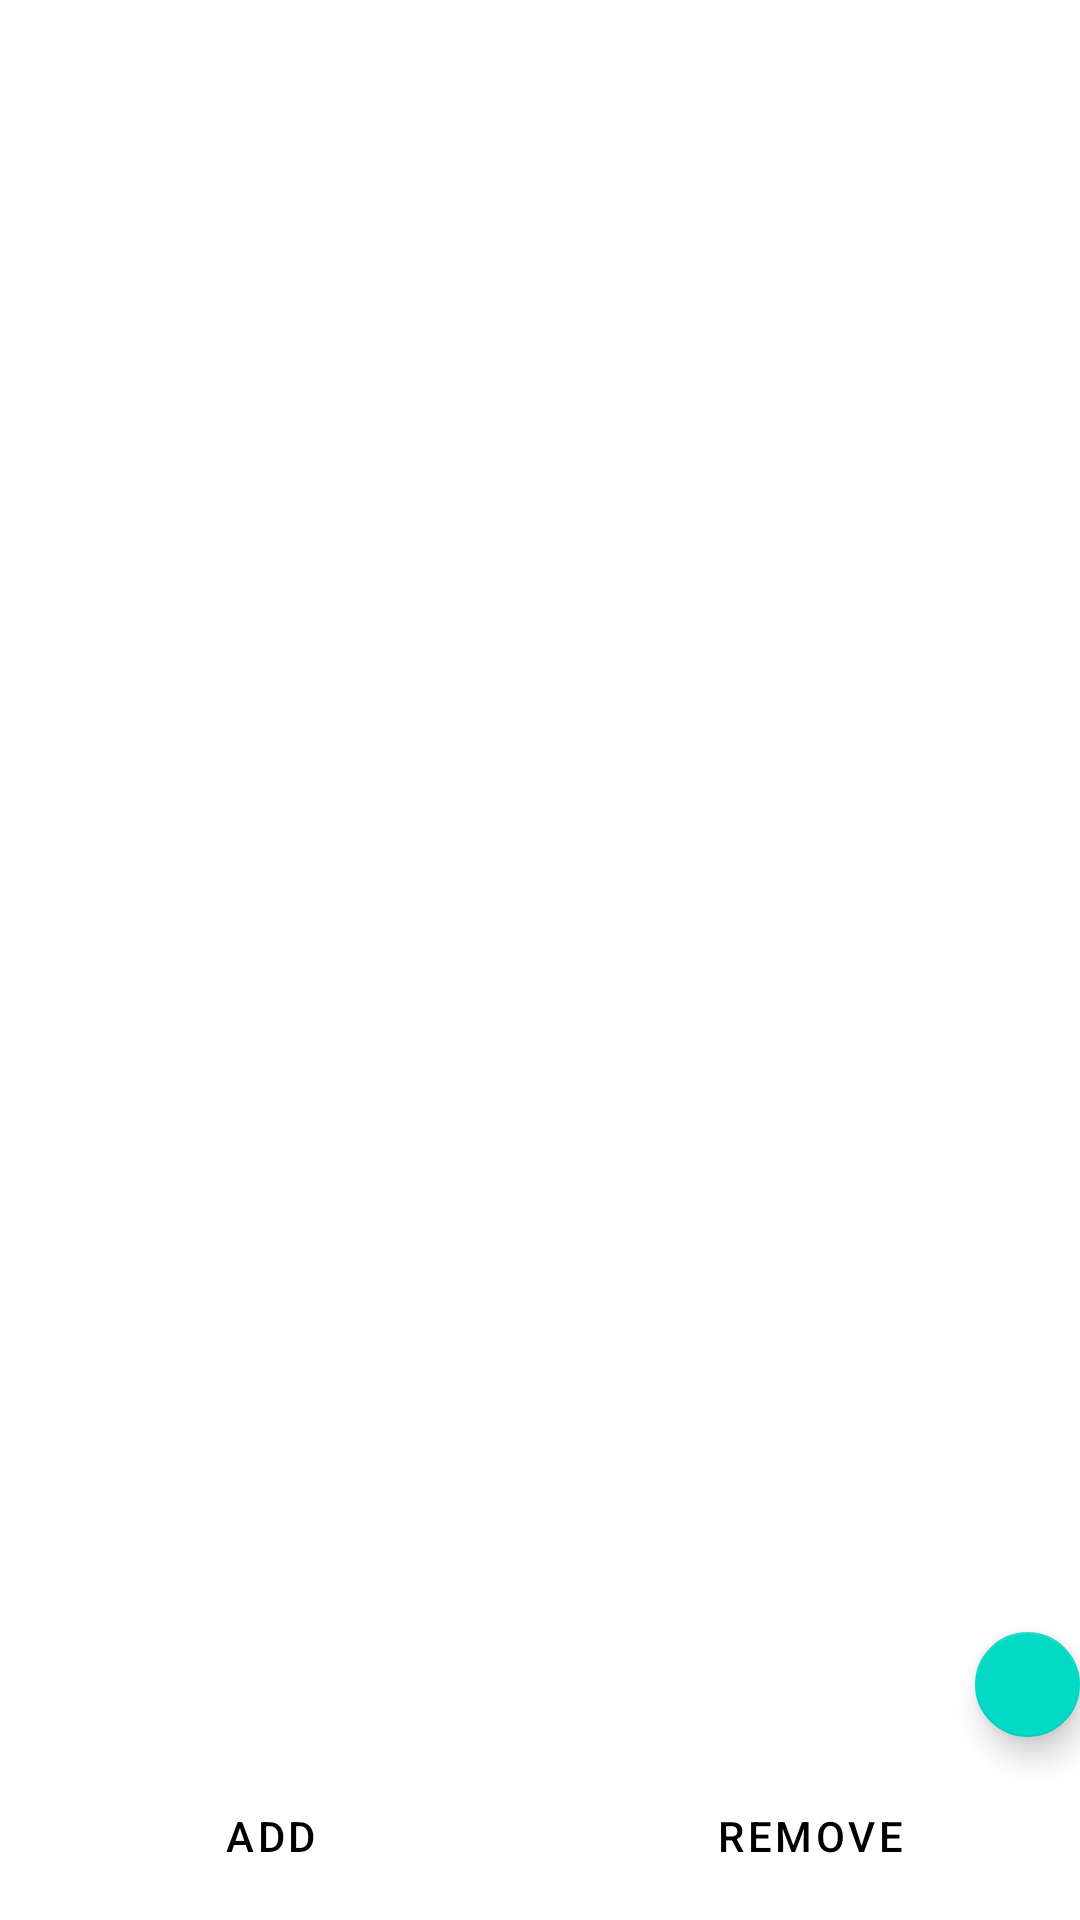

Write the Android layout XML for this screen, with the resource values it uses.
<!-- AndroidManifest.xml: application theme Theme.Netguru_Shopping -->
<!-- res/layout/fragment_shopping_list.xml -->
<?xml version="1.0" encoding="utf-8"?>
<layout xmlns:app="http://schemas.android.com/apk/res-auto"
    xmlns:tools="http://schemas.android.com/tools"
    xmlns:android="http://schemas.android.com/apk/res/android">

        <data>
                <variable
                    name="viewModel"
                    type="com.example.netguru_shopping.ui.ShoppingListFragment" />

        </data>



<RelativeLayout
    android:id="@+id/rlayout"
    android:layout_width="match_parent"
    android:layout_height="match_parent"
    android:orientation="horizontal"
    tools:context=".ui.ShoppingListFragment">




        <androidx.recyclerview.widget.RecyclerView
            android:id="@+id/recycler_view1"
            android:layout_width="match_parent"
            android:layout_height="match_parent"
            android:clipToPadding="false"
            android:padding="5dp"
            app:layoutManager="LinearLayoutManager"
            android:layout_above="@+id/addsubBts"
            tools:listitem="@layout/list_item" />



        <LinearLayout
            android:id="@+id/addsubBts"
            android:layout_width="match_parent"
            android:layout_height="wrap_content"
            android:layout_alignParentBottom="true">



                <Button
                    android:id="@+id/addItem"
                    android:textColor="@color/black"
                    android:layout_width="match_parent"
                    android:layout_height="wrap_content"
                    android:layout_margin="4dp"
                    android:layout_weight="1"
                    android:contentDescription="@string/add"
                    android:text="@string/add"
                    style="?android:attr/buttonBarButtonStyle" />

                <Button
                    android:id="@+id/removeItem"
                    android:textColor="@color/black"
                    android:layout_width="match_parent"
                    android:layout_height="wrap_content"
                    android:layout_weight="1"
                    android:layout_margin="4dp"
                    android:contentDescription="@string/remove"
                    android:text="@string/remove"
                    style="?android:attr/buttonBarButtonStyle" />


        </LinearLayout>

<com.google.android.material.floatingactionbutton.FloatingActionButton
    android:id="@+id/floatingActionButton"
    android:layout_width="wrap_content"
    android:layout_height="wrap_content"
    android:layout_alignParentBottom="true"
    android:layout_marginStart="325dp"
    android:layout_marginBottom="61dp"
    android:clickable="true"
    app:srcCompat="@drawable/nextpage"
    android:focusable="true"
    android:contentDescription="@string/arrow" />


</RelativeLayout>
        </layout>
<!-- res/layout/list_item.xml (included above) -->
<?xml version="1.0" encoding="utf-8"?>
<androidx.cardview.widget.CardView
    xmlns:android="http://schemas.android.com/apk/res/android"
    xmlns:app="http://schemas.android.com/apk/res-auto"
    xmlns:tools="http://schemas.android.com/tools"
    android:layout_width="match_parent"
    android:layout_height="wrap_content"
    android:layout_margin="6dp">



    <LinearLayout
        android:layout_width="match_parent"
        android:layout_height="wrap_content"
        android:orientation="horizontal"
        tools:ignore="MissingConstraints">



        <ImageView
            android:id="@+id/shoppingcart"
            android:layout_width="56dp"
            android:layout_height="56dp"
            android:adjustViewBounds="true"
            android:padding="3dp"
            android:scaleType="centerCrop"
            android:importantForAccessibility="no"
            app:layout_constraintStart_toStartOf="parent"
            app:layout_constraintTop_toTopOf="parent"
            android:src="@drawable/shopping_cart"
            android:contentDescription="@string/shoppingList" />



        <TextView
            android:id="@+id/shopText"
            android:layout_width="match_parent"
            android:layout_height="match_parent"
            android:padding="12dp"
            android:text="@string/shoppingList"
            android:textAppearance="?attr/textAppearanceHeadline6"
            android:layout_marginStart="100dp"/>






    </LinearLayout>





</androidx.cardview.widget.CardView>
<!-- resources referenced by this layout -->
<resources>
  <string name="add">Add</string>
  <string name="arrow">arrow</string>
  <string name="remove">remove</string>
  <string name="shoppingList">Shopping List</string>
  <style name="Theme.Netguru_Shopping" parent="Theme.MaterialComponents.DayNight.DarkActionBar">
          
          <item name="colorPrimary">@color/purple_500</item>
          <item name="colorPrimaryVariant">@color/purple_700</item>
          <item name="colorOnPrimary">@color/white</item>
          
          <item name="colorSecondary">@color/teal_200</item>
          <item name="colorSecondaryVariant">@color/teal_700</item>
          <item name="colorOnSecondary">@color/black</item>
          
          <item name="android:statusBarColor" tools:targetApi="l">?attr/colorPrimaryVariant</item>
          
      </style>
  <!-- not gathered from this repository: default colours our renderer supplied (Android Studio template values) -->
  <color name="purple_500">#FF6200EE</color>
  <color name="purple_700">#FF3700B3</color>
  <color name="teal_200">#FF03DAC5</color>
  <color name="teal_700">#FF018786</color>
  <color name="black">#FF000000</color>
  <color name="white">#FFFFFFFF</color>
</resources>
